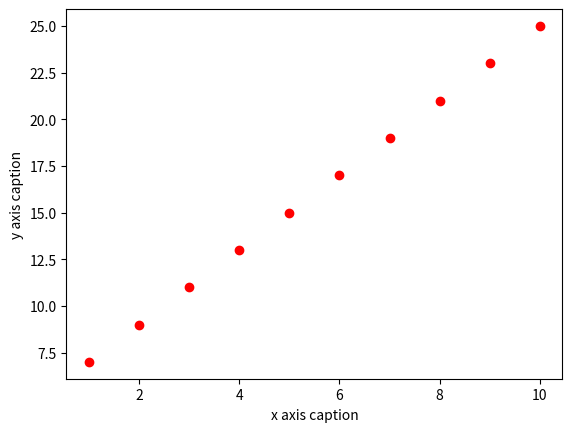

Recreate this plot in Python.
# Exercise 01: Linear circle graph

# Plot this linear graph using matplotlib with this data
# import numpy as np
# x = np.arange(1,11) 
# y = 2 * x + 5 

import numpy as np
import matplotlib.pyplot as plt

x = np.arange(1,11)
y = 2 * x + 5

plt.plot(x, y, 'ro')
plt.ylabel('y axis caption')
plt.xlabel('x axis caption')
plt.show()